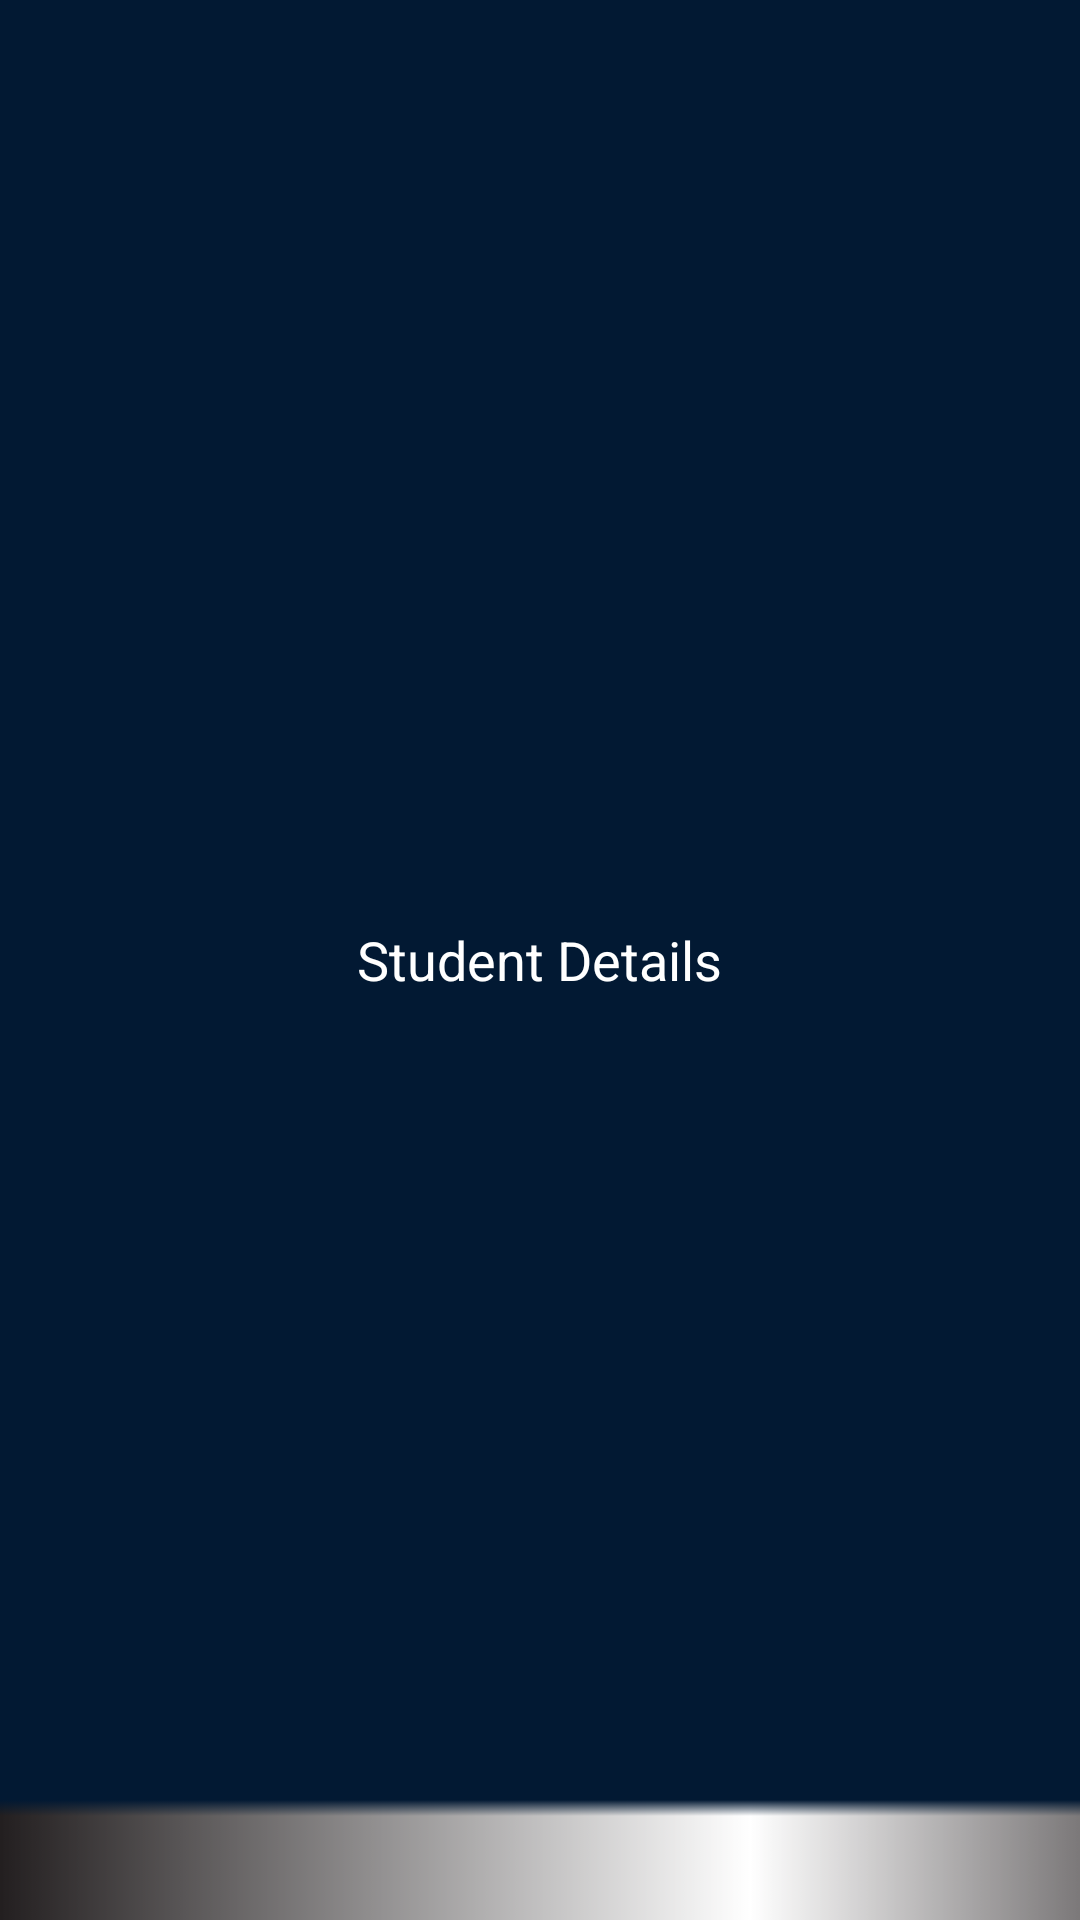

Android layout source for this screen:
<!-- AndroidManifest.xml: application theme AppTheme -->
<!-- res/layout/dialogue_header.xml -->
<?xml version="1.0" encoding="utf-8"?>
<RelativeLayout xmlns:android="http://schemas.android.com/apk/res/android"
    android:layout_width="match_parent"
    android:layout_height="70dp"
    android:layout_alignParentTop="true"
    android:orientation="vertical"
    android:background="@drawable/top_banner">

    <LinearLayout
        android:layout_width="match_parent"
        android:layout_height="wrap_content"
        android:layout_centerHorizontal="true"
        android:layout_centerVertical="true"
        android:gravity="center"
        android:orientation="vertical">

        <TextView
            android:id="@+id/header"
            android:layout_width="wrap_content"
            android:layout_height="match_parent"
            android:text="Student Details"
            android:textSize="18sp"
            android:textColor="@color/icons"
            />

    </LinearLayout>


</RelativeLayout>
<!-- resources referenced by this layout -->
<resources>
  <color name="icons">#FFFFFF</color>
  <!-- drawable top_banner: png bitmap (drawable, 874 bytes) -->
  <style name="AppTheme" parent="Theme.AppCompat.Light.DarkActionBar">
          
          <item name="colorPrimary">@color/colorPrimary</item>
          <item name="colorPrimaryDark">@color/colorPrimaryDark</item>
          <item name="colorAccent">@color/colorAccent</item>
      </style>
  <color name="colorPrimary">#2196F3</color>
  <color name="colorPrimaryDark">#1976D2</color>
  <color name="colorAccent">#7C4DFF</color>
</resources>
